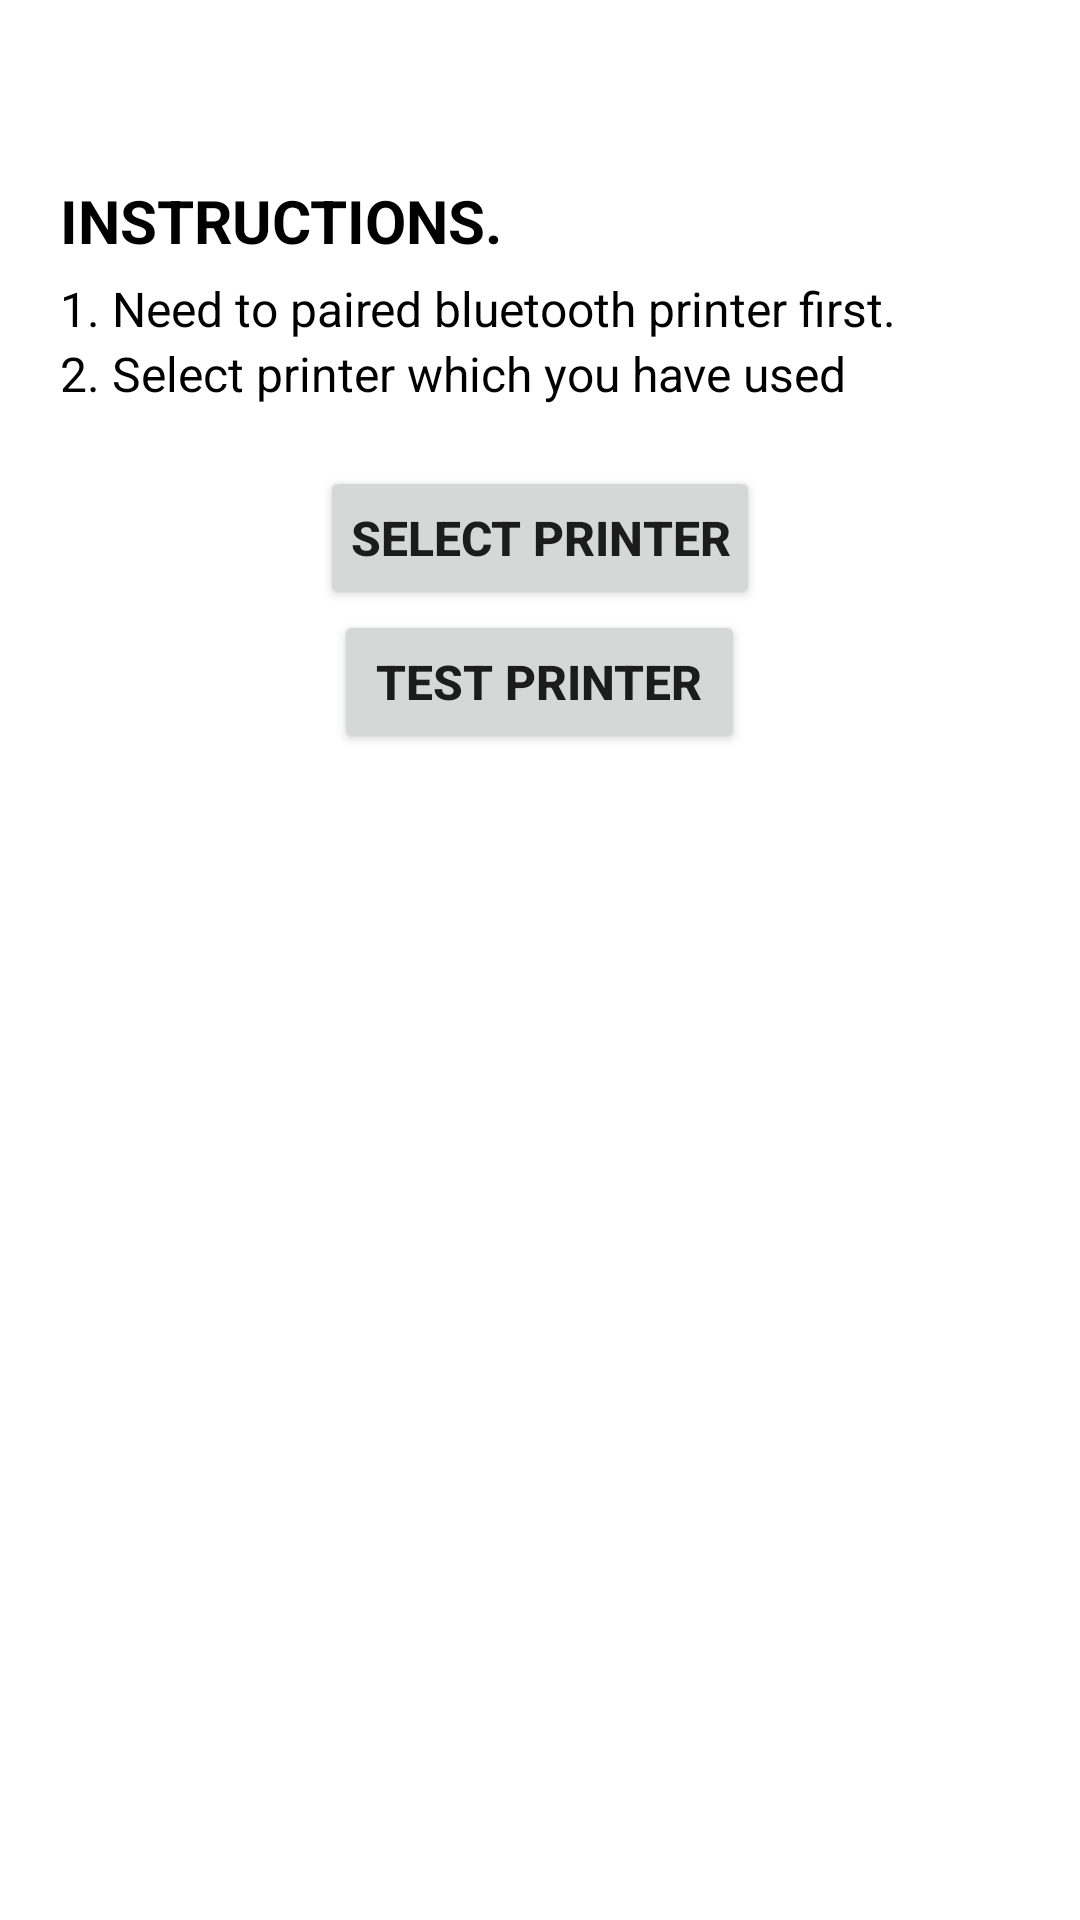

Write the Android layout XML for this screen, with the resource values it uses.
<!-- AndroidManifest.xml: application theme AppTheme -->
<!-- res/layout/activity_bluetooth_printer.xml -->
<?xml version="1.0" encoding="utf-8"?>
<androidx.constraintlayout.widget.ConstraintLayout xmlns:android="http://schemas.android.com/apk/res/android"
    xmlns:tools="http://schemas.android.com/tools"
    android:layout_width="match_parent"
    android:layout_height="match_parent"
    tools:context="com.analogics.bluetoothprinter.BluetoothPrinter"
    tools:ignore="HardCodedText">


    <LinearLayout
        android:layout_width="match_parent"
        android:layout_height="match_parent"
        android:layout_marginTop="60dp"
        android:gravity="center_horizontal"
        android:orientation="vertical">

        <TextView
            android:layout_width="wrap_content"
            android:layout_height="wrap_content"
            android:layout_gravity="start"
            android:layout_marginStart="20dp"
            android:text="INSTRUCTIONS."
            android:textColor="@color/black"
            android:textSize="20sp"
            android:textStyle="bold" />

        <TextView
            android:layout_width="wrap_content"
            android:layout_height="wrap_content"
            android:layout_gravity="start"
            android:layout_marginTop="5dp"
            android:layout_marginStart="20dp"
            android:text="1. Need to paired bluetooth printer first."
            android:textColor="@color/black"
            android:textSize="16sp"
         />

        <TextView
            android:layout_width="wrap_content"
            android:layout_height="wrap_content"
            android:layout_gravity="start"
            android:layout_marginStart="20dp"
            android:text="2. Select printer which you have used"
            android:textColor="@color/black"
            android:textSize="16sp"
            />


        <Button
            android:id="@+id/button_bluetooth_browse"
            android:layout_width="wrap_content"
            android:layout_height="wrap_content"
            android:layout_marginTop="20dp"
            android:textStyle="bold"
            android:padding="10dp"
            android:textSize="16sp"
            android:text="Select printer" />

        <Button
            android:id="@+id/button_bluetooth"
            android:layout_width="wrap_content"
            android:layout_height="wrap_content"
            android:textStyle="bold"
            android:padding="10dp"
            android:textSize="16sp"
            android:text=" Test printer " />
    </LinearLayout>


</androidx.constraintlayout.widget.ConstraintLayout>
<!-- resources referenced by this layout -->
<resources>
  <style name="AppTheme" parent="Theme.MaterialComponents.Light.NoActionBar">
          
          <item name="colorPrimary">@color/blue_light</item>
          <item name="colorPrimaryDark">@color/blue</item>
          <item name="colorAccent">@color/blue</item>
          <item name="android:textColorSecondary">@color/black_50</item>
          <item name="preferenceTheme">@style/PreferencesTheme</item>
      </style>
  <color name="blue_light">#32ADFF</color>
  <color name="blue">#4252fd</color>
  <color name="black_50">#808080</color>
  <style name="PreferencesTheme" parent="AppTheme">
          <item name="preferenceTheme">@style/PreferenceThemeOverlay.v14.Material</item>
          <item name="android:textAppearanceLarge">@style/MyPreferenceTextAppearanceLarge</item>
          <item name="android:textAppearanceSmall">@style/MyPreferenceTextAppearanceSmall</item>
          <item name="android:textColor">@drawable/button_text_color_selector_white</item>
          <item name="android:textColorSecondary">@color/white_alpha_EE</item>
          <item name="android:textColorTertiary">@color/white_alpha_EE</item>
      </style>
  <style name="MyPreferenceTextAppearanceLarge" parent="@android:style/TextAppearance.Large">
          <item name="android:textColor">@drawable/button_text_color_selector_white</item>
          <item name="android:textStyle">bold</item>
          <item name="android:textSize">16sp</item>
      </style>
  <style name="MyPreferenceTextAppearanceSmall" parent="@android:style/TextAppearance.Small">
          <item name="android:textColor">@color/white_alpha_EE</item>
          <item name="android:textSize">10sp</item>
      </style>
  <color name="white_alpha_EE">#EEFFFFFF</color>
  <!-- not gathered from this repository: default colours our renderer supplied (Android Studio template values) -->
  <color name="black">#FF000000</color>
</resources>
